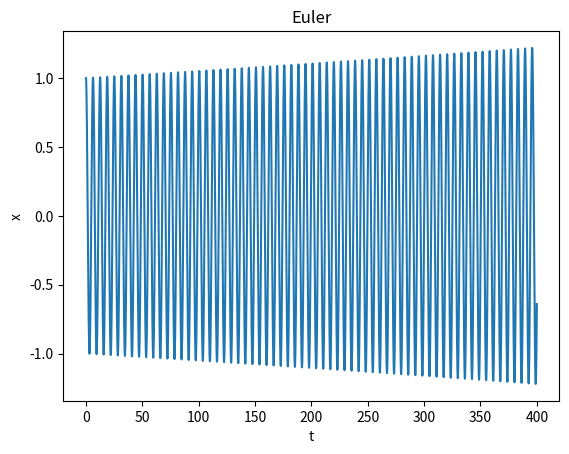
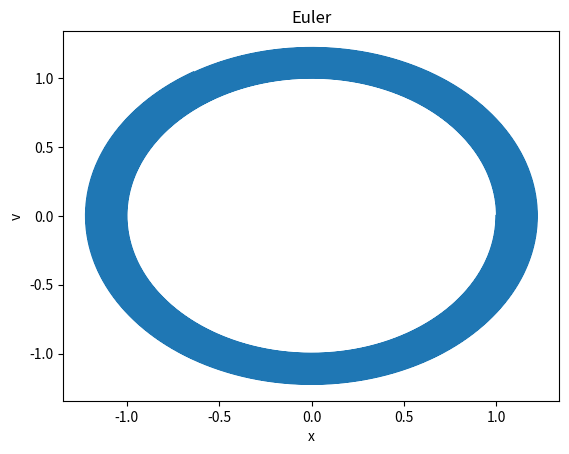
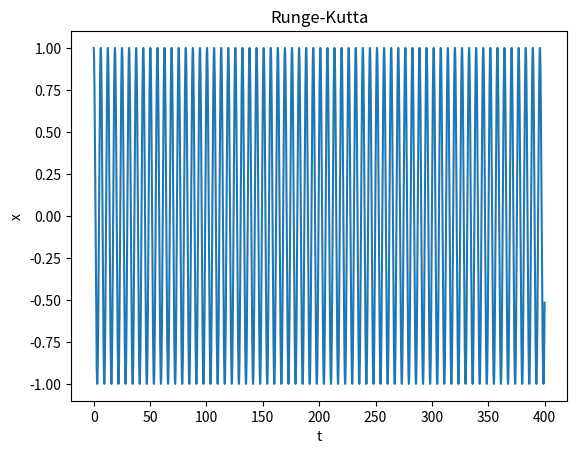
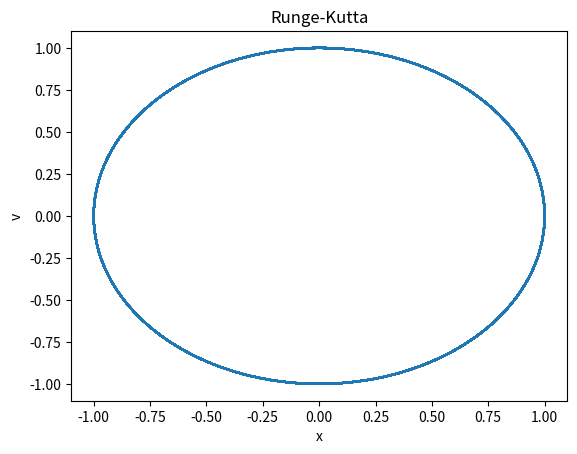

Recreate these plots in Python, in order.
def diffEQ(t, x, v):
	return float(v), float(-x)


import matplotlib.pyplot as plt

#Euler
currentx = 1;
currentv = 0;
currentt = 0;
dt = .001;
xa, va, ta = [], [], []

while currentt <= 400:
	currentt = currentt + dt
	x, v = diffEQ(currentt, currentx, currentv)
	currentv = currentv + dt*v
	currentx = currentx + dt*x
	ta.append(currentt)
	xa.append(currentx)
	va.append(currentv)

plt.figure(1)
plt.plot(ta, xa)
plt.ylabel('x')
plt.xlabel('t')
plt.title('Euler')
plt.figure(2)
plt.plot(xa, va)
plt.ylabel('v')
plt.xlabel('x')
plt.title('Euler')

#Runge-Kutta 4
currentx = 1;
currentv = 0;
currentt = 0;
dt = .01;
xa, va, ta = [], [], []

while currentt <= 400:
	k1x, k1v = diffEQ(currentt, currentx, currentv)
	k1x = dt*k1x
	k1v = dt*k1v
	k2x, k2v = diffEQ(currentt + dt/2, currentx + k1x/2, currentv + k1v/2)
	k2x = dt*k2x
	k2v = dt*k2v
	k3x, k3v = diffEQ(currentt + dt/2, currentx + k2x/2, currentv + k2v/2)
	k3x = dt*k3x
	k3v = dt*k3v
	k4x, k4v = diffEQ(currentt + dt, currentx + k3x, currentv + k3v)
	k4x = dt*k4x
	k4v = dt*k4v
	
	currentx = currentx + (k1x + 2*k2x + 2*k3x + k4x)/6
	currentv = currentv + (k1v + 2*k2v + 2*k3v + k4v)/6
	currentt = currentt + dt
	
	ta.append(currentt)
	xa.append(currentx)
	va.append(currentv)

plt.figure(3)
plt.plot(ta, xa)
plt.ylabel('x')
plt.xlabel('t')
plt.title('Runge-Kutta')
plt.figure(4)
plt.plot(xa, va)
plt.ylabel('v')
plt.xlabel('x')
plt.title('Runge-Kutta')
plt.show()





